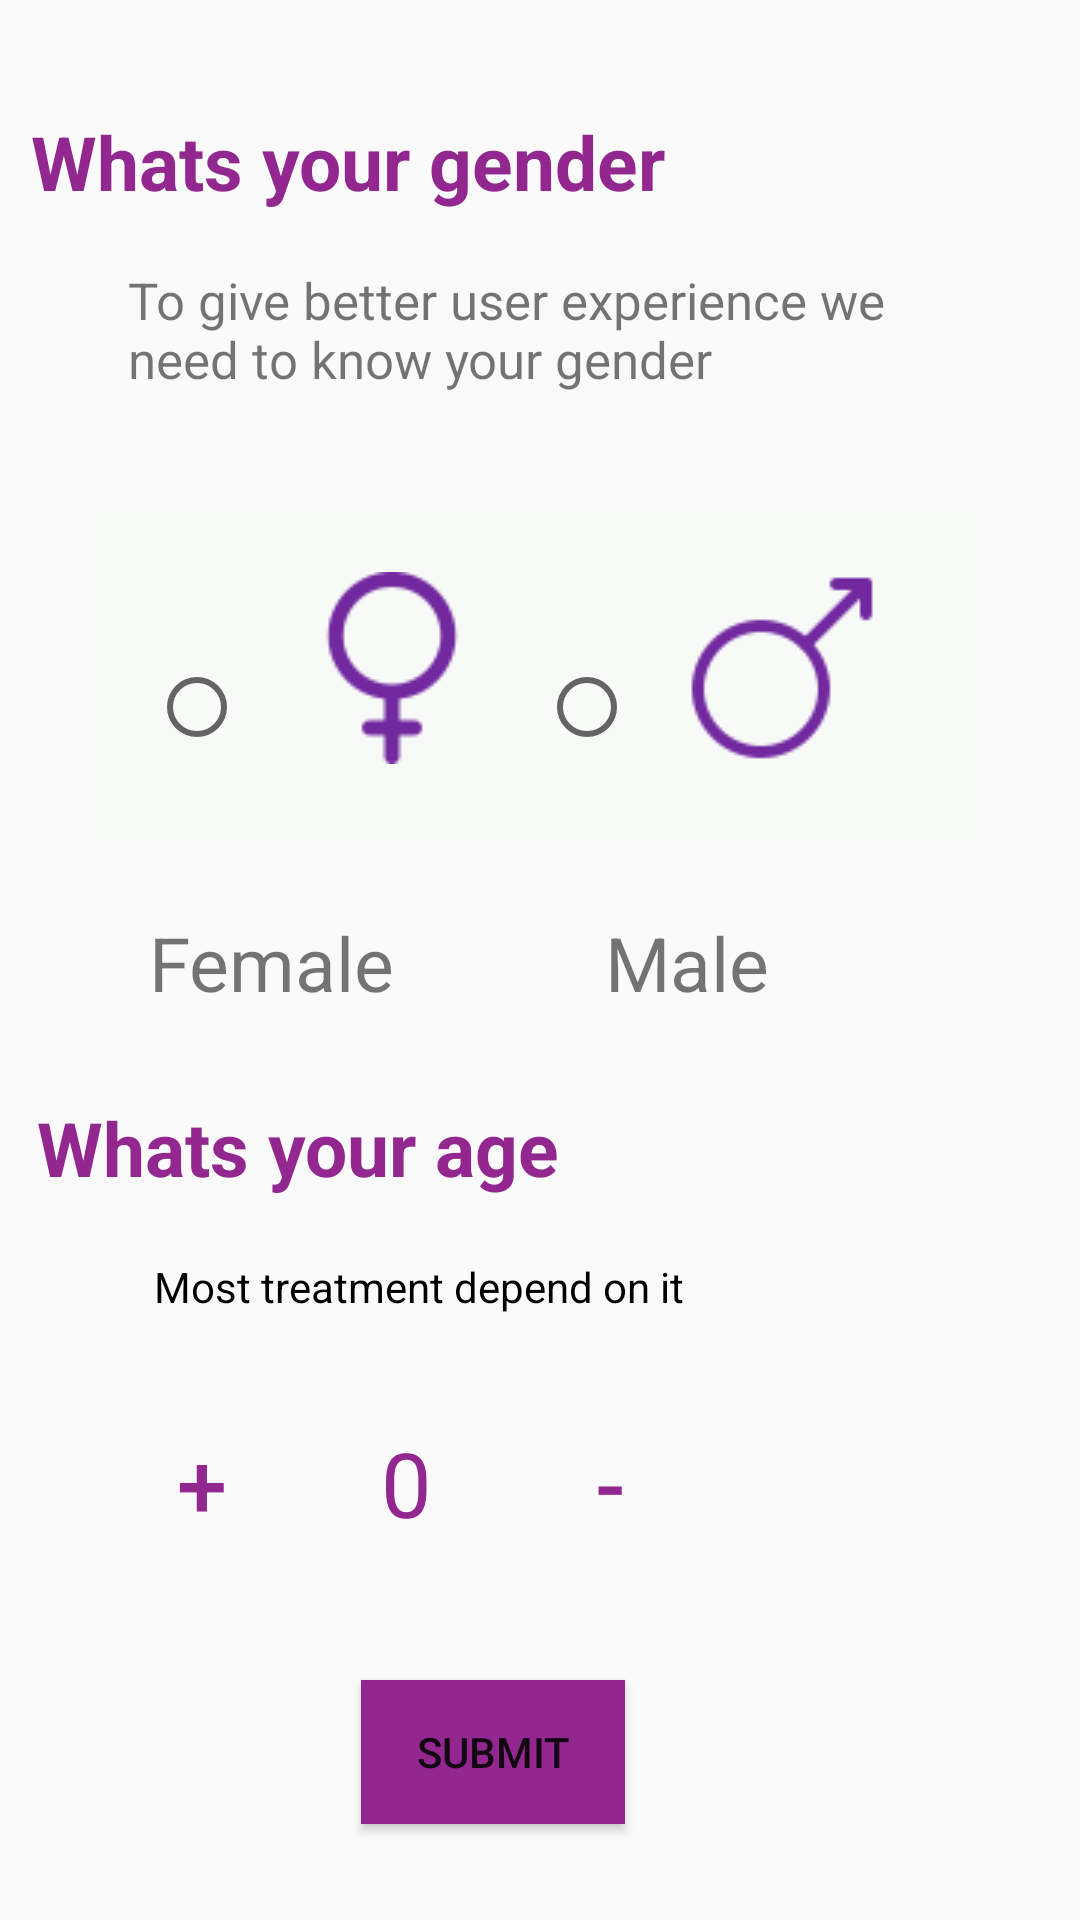

Layout XML and referenced resources for this Android screen:
<!-- AndroidManifest.xml: application theme Theme.DementiaApp -->
<!-- res/layout/activity_gender_age.xml -->
<?xml version="1.0" encoding="utf-8"?>
<androidx.constraintlayout.widget.ConstraintLayout xmlns:android="http://schemas.android.com/apk/res/android"
    xmlns:app="http://schemas.android.com/apk/res-auto"
    xmlns:tools="http://schemas.android.com/tools"
    android:layout_width="match_parent"
    android:layout_height="match_parent"
    tools:context=".GenderAgeActivity">

    <TextView
        android:id="@+id/textView7"
        android:layout_width="wrap_content"
        android:layout_height="wrap_content"
        android:text="@string/gender"
        android:textColor="@color/Purple"
        android:textSize="25sp"
        android:textStyle="bold|normal"
        app:layout_constraintBottom_toBottomOf="parent"
        app:layout_constraintEnd_toEndOf="parent"
        app:layout_constraintHorizontal_bias="0.07"
        app:layout_constraintStart_toStartOf="parent"
        app:layout_constraintTop_toTopOf="parent"
        app:layout_constraintVertical_bias="0.061" />


    <TextView
        android:id="@+id/textView8"
        android:layout_width="300dp"
        android:layout_height="69dp"
        android:text="@string/to_give_ux"
        android:textSize="17sp"
        android:padding="10dp"
        android:layout_marginStart="20dp"
        android:layout_marginLeft="20dp"
        app:layout_constraintBottom_toBottomOf="parent"
        app:layout_constraintEnd_toEndOf="parent"
        app:layout_constraintHorizontal_bias="0.315"
        app:layout_constraintStart_toStartOf="parent"
        app:layout_constraintTop_toTopOf="parent"
        app:layout_constraintVertical_bias="0.138"
        />

    <RadioGroup
        android:id="@+id/radiogroup"
        android:layout_width="300dp"
        android:layout_height="110dp"
        android:background="#024CAF50"
        android:orientation="horizontal"
        android:padding="20dp"
        app:layout_constraintBottom_toBottomOf="parent"
        app:layout_constraintEnd_toEndOf="parent"
        app:layout_constraintHorizontal_bias="0.495"
        app:layout_constraintStart_toStartOf="parent"
        app:layout_constraintTop_toBottomOf="@+id/textView8"
        app:layout_constraintVertical_bias="0.06">

        <RadioButton
            android:id="@+id/radioButton1"
            android:layout_width="0dp"
            android:layout_height="90dp"
            android:layout_weight="1"
            android:drawableTop="@drawable/femenine"
            android:textSize="24sp" />

        <RadioButton
            android:id="@+id/radioButton2"
            android:layout_width="0dp"
            android:layout_height="90dp"
            android:layout_weight="1"
            android:drawableTop="@drawable/male"
            android:textSize="24sp" />

    </RadioGroup>

    <LinearLayout
        android:id="@+id/linearLayout2"
        android:layout_width="260dp"
        android:layout_height="40dp"
        app:layout_constraintBottom_toBottomOf="parent"
        app:layout_constraintEnd_toEndOf="parent"
        app:layout_constraintHorizontal_bias="0.496"
        app:layout_constraintStart_toStartOf="parent"
        app:layout_constraintTop_toBottomOf="@+id/radiogroup"
        app:layout_constraintVertical_bias="0.073">

        <TextView
            android:id="@+id/textView12"
            android:layout_width="wrap_content"
            android:layout_height="wrap_content"
            android:text="@string/female"
            android:textSize="25sp"
            tools:layout_editor_absoluteX="62dp"
            tools:layout_editor_absoluteY="384dp" />

        <TextView
            android:id="@+id/textView13"
            android:layout_width="77dp"
            android:layout_height="wrap_content"
            android:layout_marginStart="70dp"
            android:layout_marginLeft="70dp"
            android:text="@string/male"
            android:textSize="25sp"
            tools:layout_editor_absoluteX="262dp"
            tools:layout_editor_absoluteY="384dp" />
    </LinearLayout>

    <TextView
        android:id="@+id/textView14"
        android:layout_width="wrap_content"
        android:layout_height="wrap_content"
        android:text="@string/age"
        android:textColor="@color/Purple"
        android:textSize="25sp"
        android:textStyle="bold|normal"
        app:layout_constraintBottom_toBottomOf="parent"
        app:layout_constraintEnd_toEndOf="parent"
        app:layout_constraintHorizontal_bias="0.067"
        app:layout_constraintStart_toStartOf="parent"
        app:layout_constraintTop_toBottomOf="@+id/linearLayout2"
        app:layout_constraintVertical_bias="0.083" />

    <TextView
        android:id="@+id/textView77"
        android:layout_width="wrap_content"
        android:layout_height="wrap_content"
        android:layout_marginStart="20dp"
        android:layout_marginLeft="20dp"
        android:padding="10dp"
        android:text="@string/depend"
        android:textColor="@color/d_black"
        app:layout_constraintBottom_toBottomOf="parent"
        app:layout_constraintEnd_toEndOf="parent"
        app:layout_constraintHorizontal_bias="0.149"
        app:layout_constraintStart_toStartOf="parent"
        app:layout_constraintTop_toBottomOf="@+id/textView14"
        app:layout_constraintVertical_bias="0.049" />

    <LinearLayout
        android:id="@+id/linearLayout3"
        android:layout_width="251dp"
        android:layout_height="59dp"
        app:layout_constraintBottom_toBottomOf="parent"
        app:layout_constraintEnd_toEndOf="parent"
        app:layout_constraintHorizontal_bias="0.306"
        app:layout_constraintStart_toStartOf="parent"
        app:layout_constraintTop_toBottomOf="@+id/textView77"
        app:layout_constraintVertical_bias="0.166">

        <Button
            android:id="@+id/btn_inc"
            android:layout_width="68dp"
            android:layout_height="48dp"
            android:background="#00000000"
            android:text="@string/inc"
            android:textColor="@color/Purple"
            android:textSize="30sp"
            tools:layout_editor_absoluteX="84dp"
            tools:layout_editor_absoluteY="571dp" />

        <TextView
            android:id="@+id/textview_start"
            android:layout_width="68dp"
            android:layout_height="38dp"
            android:gravity="center_horizontal"
            android:text="@string/start_no"
            android:textAlignment="center"
            android:textColor="@color/Purple"
            android:textSize="30sp"
            tools:layout_editor_absoluteX="152dp"
            tools:layout_editor_absoluteY="571dp" />

        <Button
            android:id="@+id/btn_dec"
            android:layout_width="68dp"
            android:layout_height="48dp"
            android:background="#00000000"
            android:text="@string/dec"
            android:textColor="@color/Purple"
            android:textSize="30sp"
            tools:layout_editor_absoluteX="220dp"
            tools:layout_editor_absoluteY="571dp" />

        
        
        
        
        
        
        
        
        


    </LinearLayout>

    <Button
        android:id="@+id/submitButton"
        android:layout_width="wrap_content"
        android:layout_height="wrap_content"
        android:background="@color/Purple"
        android:text="@string/submit_Button"
        app:layout_constraintBottom_toBottomOf="parent"
        app:layout_constraintEnd_toEndOf="parent"
        app:layout_constraintHorizontal_bias="0.443"
        app:layout_constraintStart_toStartOf="parent"
        app:layout_constraintTop_toBottomOf="@+id/linearLayout3"
        app:layout_constraintVertical_bias="0.491" />

</androidx.constraintlayout.widget.ConstraintLayout>
<!-- resources referenced by this layout -->
<resources>
  <color name="Purple">#92278F</color>
  <color name="d_black">#000000</color>
  <!-- drawable femenine: png bitmap (drawable, 3635 bytes) -->
  <!-- drawable male: png bitmap (drawable, 3348 bytes) -->
  <string name="age">Whats your age</string>
  <string name="dec">-</string>
  <string name="depend">Most treatment depend on it</string>
  <string name="female">Female</string>
  <string name="gender">Whats your gender</string>
  <string name="inc">+</string>
  <string name="male">Male</string>
  <string name="reset">Reset</string>
  <string name="start_no">0</string>
  <string name="submit_Button">Submit</string>
  <string name="to_give_ux">To give better user experience we need to know your gender</string>
  <style name="Theme.DementiaApp" parent="Base.Theme.DementiaApp" />
  <style name="Base.Theme.DementiaApp" parent="Theme.AppCompat.Light.NoActionBar">
          
          
      </style>
</resources>
